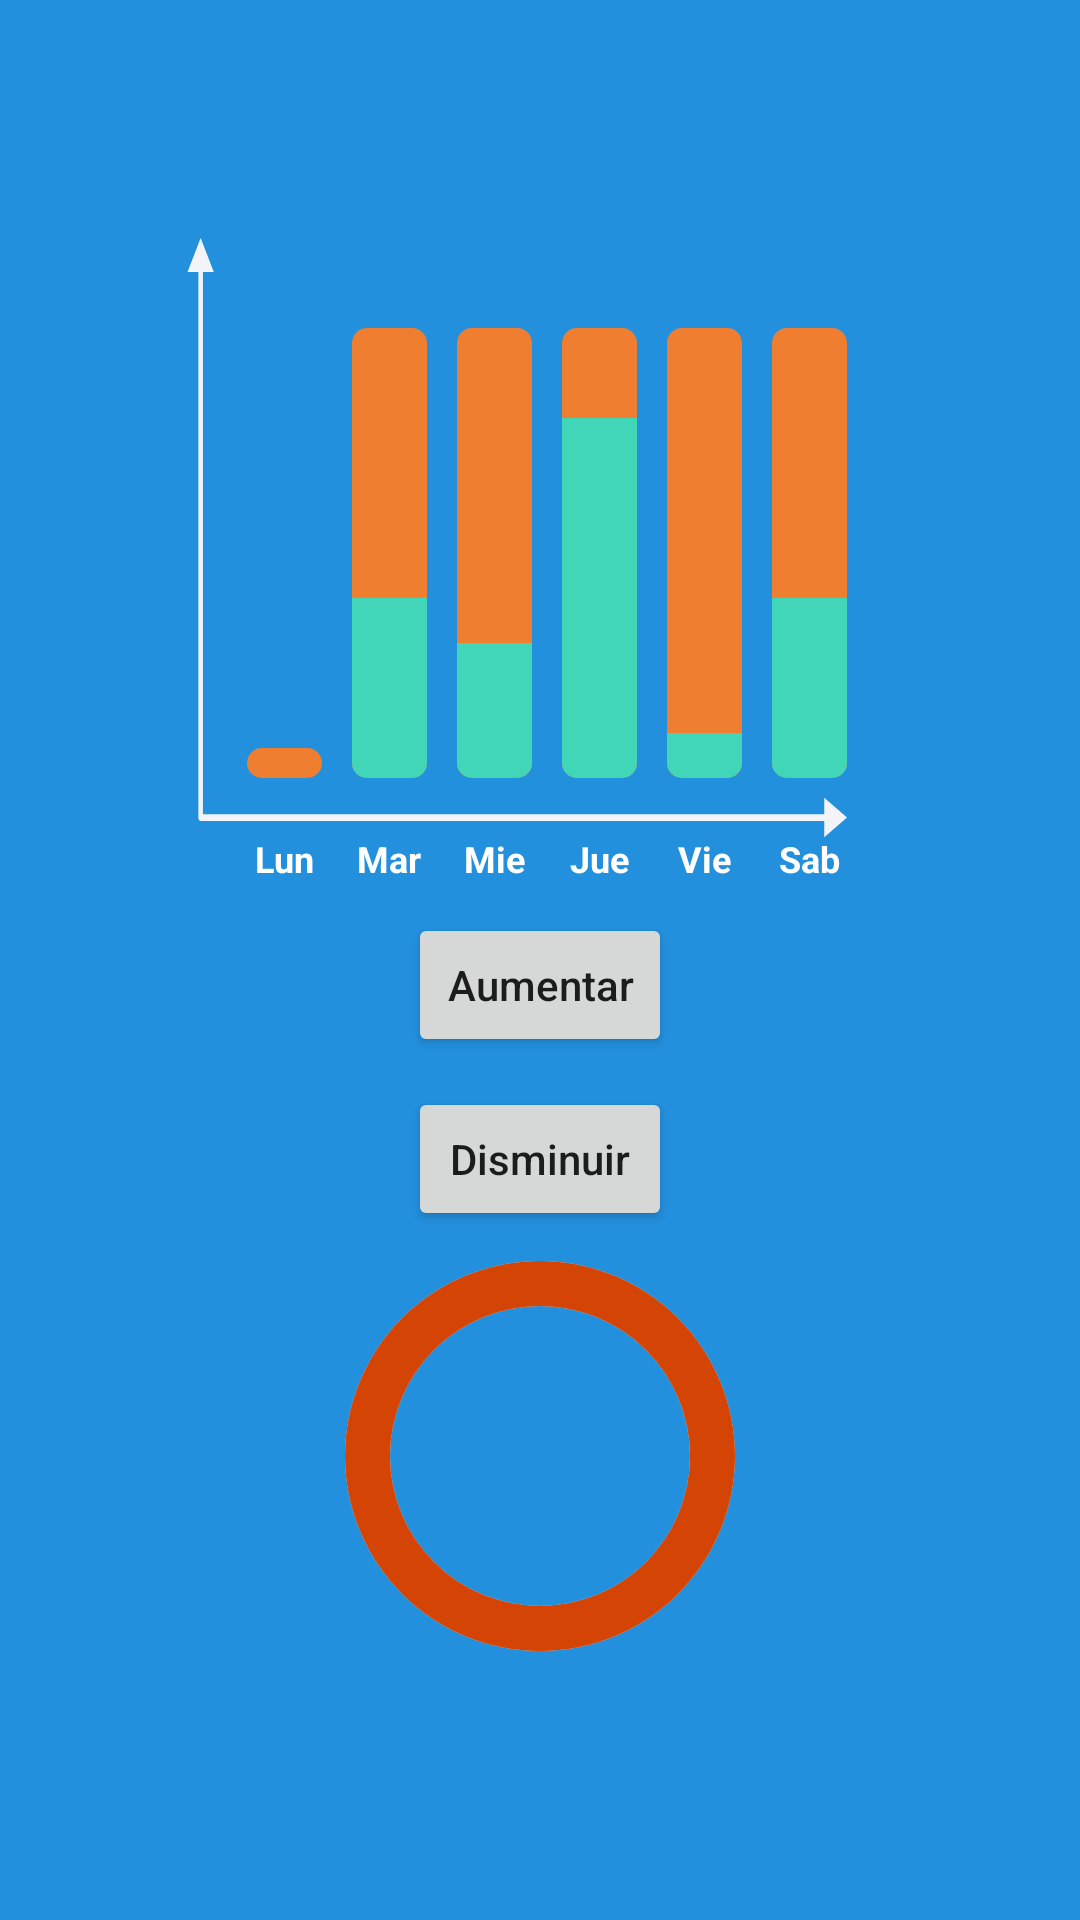

Reconstruct the res/layout file that produces this screen, plus the resources it refers to.
<!-- AndroidManifest.xml: application theme Theme.AppsDev -->
<!-- res/layout/fragment_progressbar_barra.xml -->
<?xml version="1.0" encoding="utf-8"?>
<LinearLayout xmlns:android="http://schemas.android.com/apk/res/android"
    xmlns:tools="http://schemas.android.com/tools"
    android:layout_width="match_parent"
    android:layout_height="match_parent"
    android:gravity="center"
    android:background="@color/P2"
    tools:context=".Home.Animacion.ProgressBar.ProgressbarBarra"
    android:orientation="vertical">
    <LinearLayout
        android:layout_width="wrap_content"
        android:layout_height="wrap_content">
        <FrameLayout
            android:layout_width="match_parent"
            android:layout_height="wrap_content">
            <LinearLayout
                android:layout_width="match_parent"
                android:layout_height="200dp"
                android:background="@drawable/ic_flecha_barra_tareas"
                android:paddingVertical="20dp"
                android:paddingStart="20dp"
                android:layout_marginBottom="15dp"
                android:layout_marginEnd="15dp"
                tools:ignore="RtlSymmetry">

                <LinearLayout
                    android:id="@+id/containerProgress"
                    android:layout_width="200dp"
                    android:layout_height="150dp"
                    android:orientation="horizontal"
                    android:layout_gravity="bottom">
                    <ProgressBar
                        android:id="@+id/pbLunes"
                        style="@style/ProgressbarVertical"
                        android:layout_width="0dp"
                        android:layout_weight="1"
                        android:indeterminate="false"
                        android:layout_height="10dp"
                        android:layout_gravity="bottom"
                        tools:progress="0" />

                    <ProgressBar
                        android:id="@+id/pbMartes"
                        style="@style/ProgressbarVertical"
                        android:layout_width="0dp"
                        android:layout_weight="1"
                        android:layout_height="match_parent"
                        android:layout_gravity="center"
                        android:progress="40"
                        android:layout_marginStart="10dp"/>

                    <ProgressBar
                        android:id="@+id/pbMiercoles"
                        style="@style/ProgressbarVertical"
                        android:layout_width="0dp"
                        android:layout_weight="1"
                        android:layout_height="match_parent"
                        android:layout_gravity="center"
                        android:progress="30"
                        android:layout_marginStart="10dp"/>

                    <ProgressBar
                        android:id="@+id/pbJueves"
                        style="@style/ProgressbarVertical"
                        android:layout_width="0dp"
                        android:layout_weight="1"
                        android:layout_height="match_parent"
                        android:layout_gravity="center"
                        android:progress="80"
                        android:layout_marginStart="10dp"/>

                    <ProgressBar
                        android:id="@+id/pbViernes"
                        style="@style/ProgressbarVertical"
                        android:layout_width="0dp"
                        android:layout_weight="1"
                        android:layout_height="match_parent"
                        android:layout_gravity="center"
                        android:progress="10"
                        android:layout_marginStart="10dp"/>

                    <ProgressBar
                        android:id="@+id/pbSabado"
                        style="@style/ProgressbarVertical"
                        android:layout_width="0dp"
                        android:layout_weight="1"
                        android:layout_height="match_parent"
                        android:layout_gravity="center"
                        android:progress="40"
                        android:layout_marginStart="10dp"/>
                </LinearLayout>

            </LinearLayout>

            <LinearLayout
                android:layout_width="200dp"
                android:layout_height="wrap_content"
                android:orientation="horizontal"
                android:layout_gravity="bottom"
                android:layout_marginStart="20dp">
                <TextView
                    android:layout_width="0dp"
                    android:layout_weight="1"
                    android:layout_height="wrap_content"
                    android:textStyle="bold"
                    android:textColor="@color/white"
                    android:textSize="12sp"
                    android:textAlignment="center"
                    android:text="Lun"/>

                <TextView
                    android:layout_width="0dp"
                    android:layout_weight="1"
                    android:layout_height="wrap_content"
                    android:textStyle="bold"
                    android:textColor="@color/white"
                    android:text="Mar"
                    android:textAlignment="center"
                    android:layout_marginStart="10dp"
                    android:textSize="12sp"/>

                <TextView
                    android:layout_width="0dp"
                    android:layout_weight="1"
                    android:layout_height="wrap_content"
                    android:textStyle="bold"
                    android:textColor="@color/white"
                    android:text="Mie"
                    android:textSize="12sp"
                    android:textAlignment="center"
                    android:layout_marginStart="10dp"/>
                <TextView
                    android:layout_width="0dp"
                    android:layout_weight="1"
                    android:layout_height="wrap_content"
                    android:textStyle="bold"
                    android:textColor="@color/white"
                    android:text="Jue"
                    android:textSize="12sp"
                    android:textAlignment="center"
                    android:layout_marginStart="10dp"/>
                <TextView
                    android:layout_width="0dp"
                    android:layout_weight="1"
                    android:layout_height="wrap_content"
                    android:textStyle="bold"
                    android:textColor="@color/white"
                    android:text="Vie"
                    android:textSize="12sp"
                    android:textAlignment="center"
                    android:layout_marginStart="10dp"/>
                <TextView
                    android:layout_width="0dp"
                    android:layout_weight="1"
                    android:layout_height="wrap_content"
                    android:textStyle="bold"
                    android:textColor="@color/white"
                    android:text="Sab"
                    android:textSize="12sp"
                    android:textAlignment="center"
                    android:layout_marginStart="10dp"/>
            </LinearLayout>

        </FrameLayout>
    </LinearLayout>

    <Button
        android:id="@+id/btnAumentar"
        android:layout_width="wrap_content"
        android:layout_height="wrap_content"
        android:text="@string/tvAumentar"
        android:textAllCaps="false"
        android:layout_marginTop="10dp"
        android:textSize="14sp"/>

    <Button
        android:id="@+id/btnDisminuir"
        android:layout_width="wrap_content"
        android:layout_height="wrap_content"
        android:text="@string/tvDisminuir"
        android:textAllCaps="false"
        android:layout_marginTop="10dp"
        android:textSize="14sp"/>


    <FrameLayout
        android:layout_width="wrap_content"
        android:layout_height="wrap_content">

        <ProgressBar
            android:layout_width="150dp"
            android:layout_height="150dp"
            android:indeterminateOnly="false"
            android:progress="100"
            android:progressDrawable="@drawable/progress_anaranjado"/>

    </FrameLayout>


</LinearLayout>
<!-- resources referenced by this layout -->
<resources>
  <color name="P2">#2390DE</color>
  <color name="white">#FFFFFFFF</color>
  <!-- drawable ic_flecha_barra_tareas (drawable) -->
  <vector xmlns:android="http://schemas.android.com/apk/res/android"
      android:width="145dp"
      android:height="88dp"
      android:viewportWidth="145"
      android:viewportHeight="88">
    <path
        android:pathData="M3,0L0.11,5H5.89L3,0ZM3,85H2.5C2.5,85.28 2.72,85.5 3,85.5V85ZM145,85L140,82.11V87.89L145,85ZM2.5,4.5V85H3.5V4.5H2.5ZM3,85.5H140.5V84.5H3V85.5Z"
        android:fillColor="#F2F4F8"/>
  </vector>
  <!-- drawable progress_anaranjado (drawable) -->
  <?xml version="1.0" encoding="utf-8"?>
  <layer-list xmlns:android="http://schemas.android.com/apk/res/android">
      <item>
          <shape
              android:shape="ring"
              android:thicknessRatio="10"
              android:useLevel="false">
  
              <solid android:color="#DDD"/>
          </shape>
      </item>
  
      <item>
          <rotate
              android:fromDegrees="270"
              android:toDegrees="270">
              <shape
                  android:shape="ring"
                  android:thicknessRatio="10"
                  android:useLevel="true">
                  <solid android:color="@color/anaranjado"/>
              </shape>
          </rotate>
      </item>
  </layer-list>
  <string name="tvAumentar">Aumentar</string>
  <string name="tvDisminuir">Disminuir</string>
  <style name="ProgressbarVertical">
          <item name="android:indeterminateOnly">false</item>
          <item name="android:progressDrawable">@drawable/progress_bar_vertical</item>
      </style>
  <style name="Theme.AppsDev" parent="Theme.MaterialComponents.DayNight.NoActionBar">
          
          <item name="colorPrimary">@color/P1</item>
          <item name="colorPrimaryVariant">@color/P2</item>
          <item name="colorOnPrimary">@color/white</item>
          
          <item name="colorSecondary">@color/BT3</item>
          <item name="colorSecondaryVariant">@color/BT1</item>
          <item name="colorOnSecondary">@color/black</item>
          
          <item name="android:statusBarColor">?attr/colorPrimaryVariant</item>
          
      </style>
  <color name="anaranjado">#D44404</color>
  <!-- drawable progress_bar_vertical (drawable) -->
  <?xml version="1.0" encoding="utf-8"?>
  <layer-list xmlns:android="http://schemas.android.com/apk/res/android">
      <item android:id="@android:id/background">
          <shape>
              <corners android:radius="5dip" />
              <gradient
                  android:angle="180"
                  android:centerColor="#F07E30"
                  android:centerY="0.75"
                  android:endColor="#F07E30"
                  android:startColor="#F07E30" />
          </shape>
      </item>
      <item android:id="@android:id/progress">
          <clip
              android:clipOrientation="vertical"
              android:gravity="bottom">
              <shape android:shape="rectangle">
                  <corners android:radius="5dip" />
                  <gradient
                      android:angle="180"
                      android:centerColor="#41D6B8"
                      android:centerY="0.75"
                      android:endColor="#41D6B8"
                      android:startColor="#41D6B8" />
              </shape>
          </clip>
      </item>
  </layer-list>
  <color name="P1">#28D9FA</color>
  <color name="BT3">#68ADBD</color>
  <color name="BT1">#22383D</color>
  <color name="black">#FF000000</color>
</resources>
